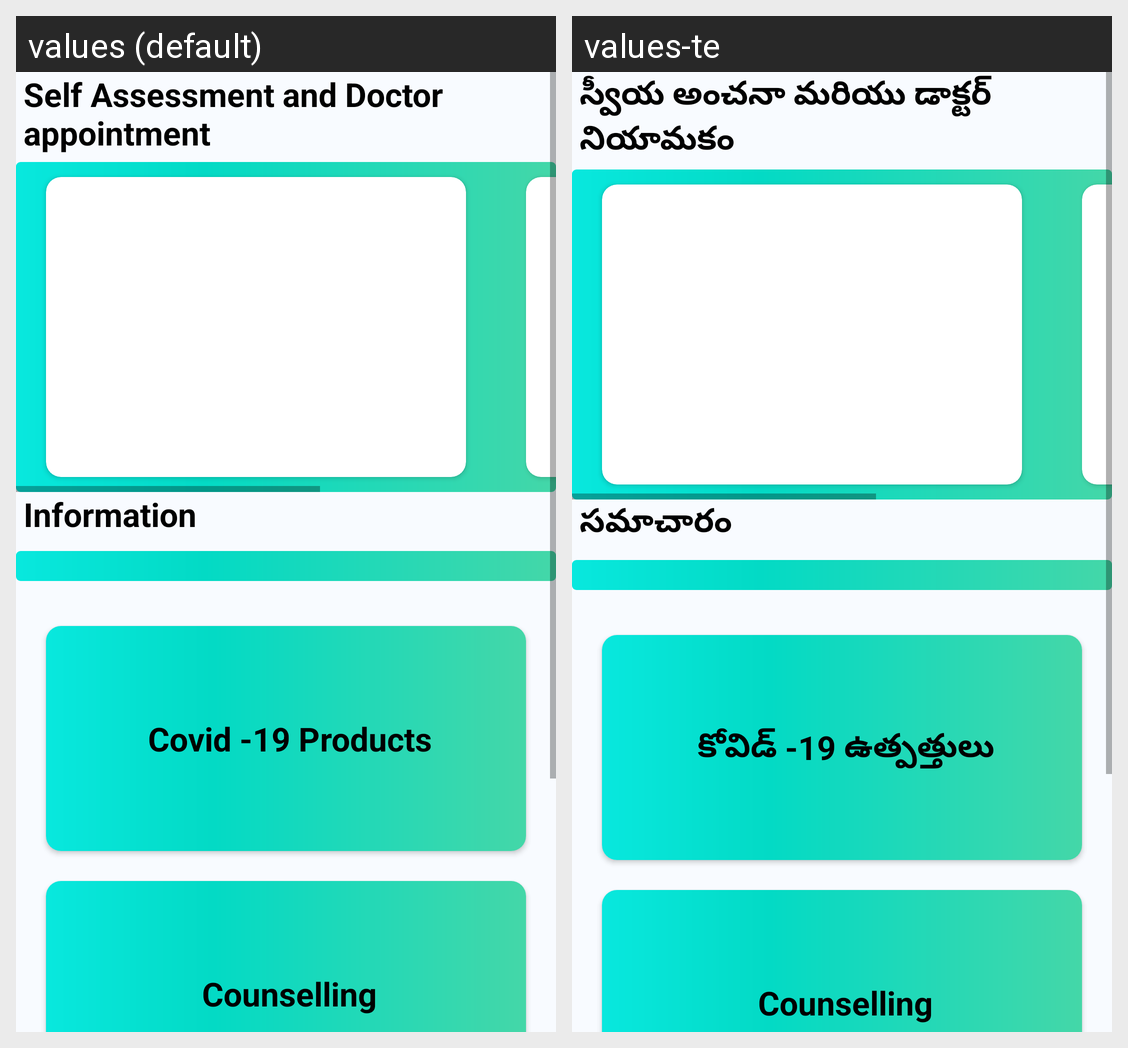

Here is an Android app screen in its default locale and in the app's own translations. Write out the translated-string differences for the strings that appear on this screen.
Android screen res/layout/activity_health_care.xml rendered under 2 locales, left to right: values (default), values-te. Device: Nexus 5 (rendered at 1080×1920; each locale shown at half size, 540×960, under a caption strip naming it); theme AppTheme.
Strings drawn on this screen, with the default value and each locale's value (text and hints the layout hard-codes, and strings that could not be matched under every locale, appear in the picture but are not listed):

self_assessment_and_doctor_appointment
  values: Self Assessment and Doctor appointment
  values-te: స్వీయ అంచనా మరియు డాక్టర్ నియామకం

information
  values: Information
  values-te: సమాచారం

covid_19_products
  values: Covid -19 Products
  values-te: కోవిడ్ -19 ఉత్పత్తులు
